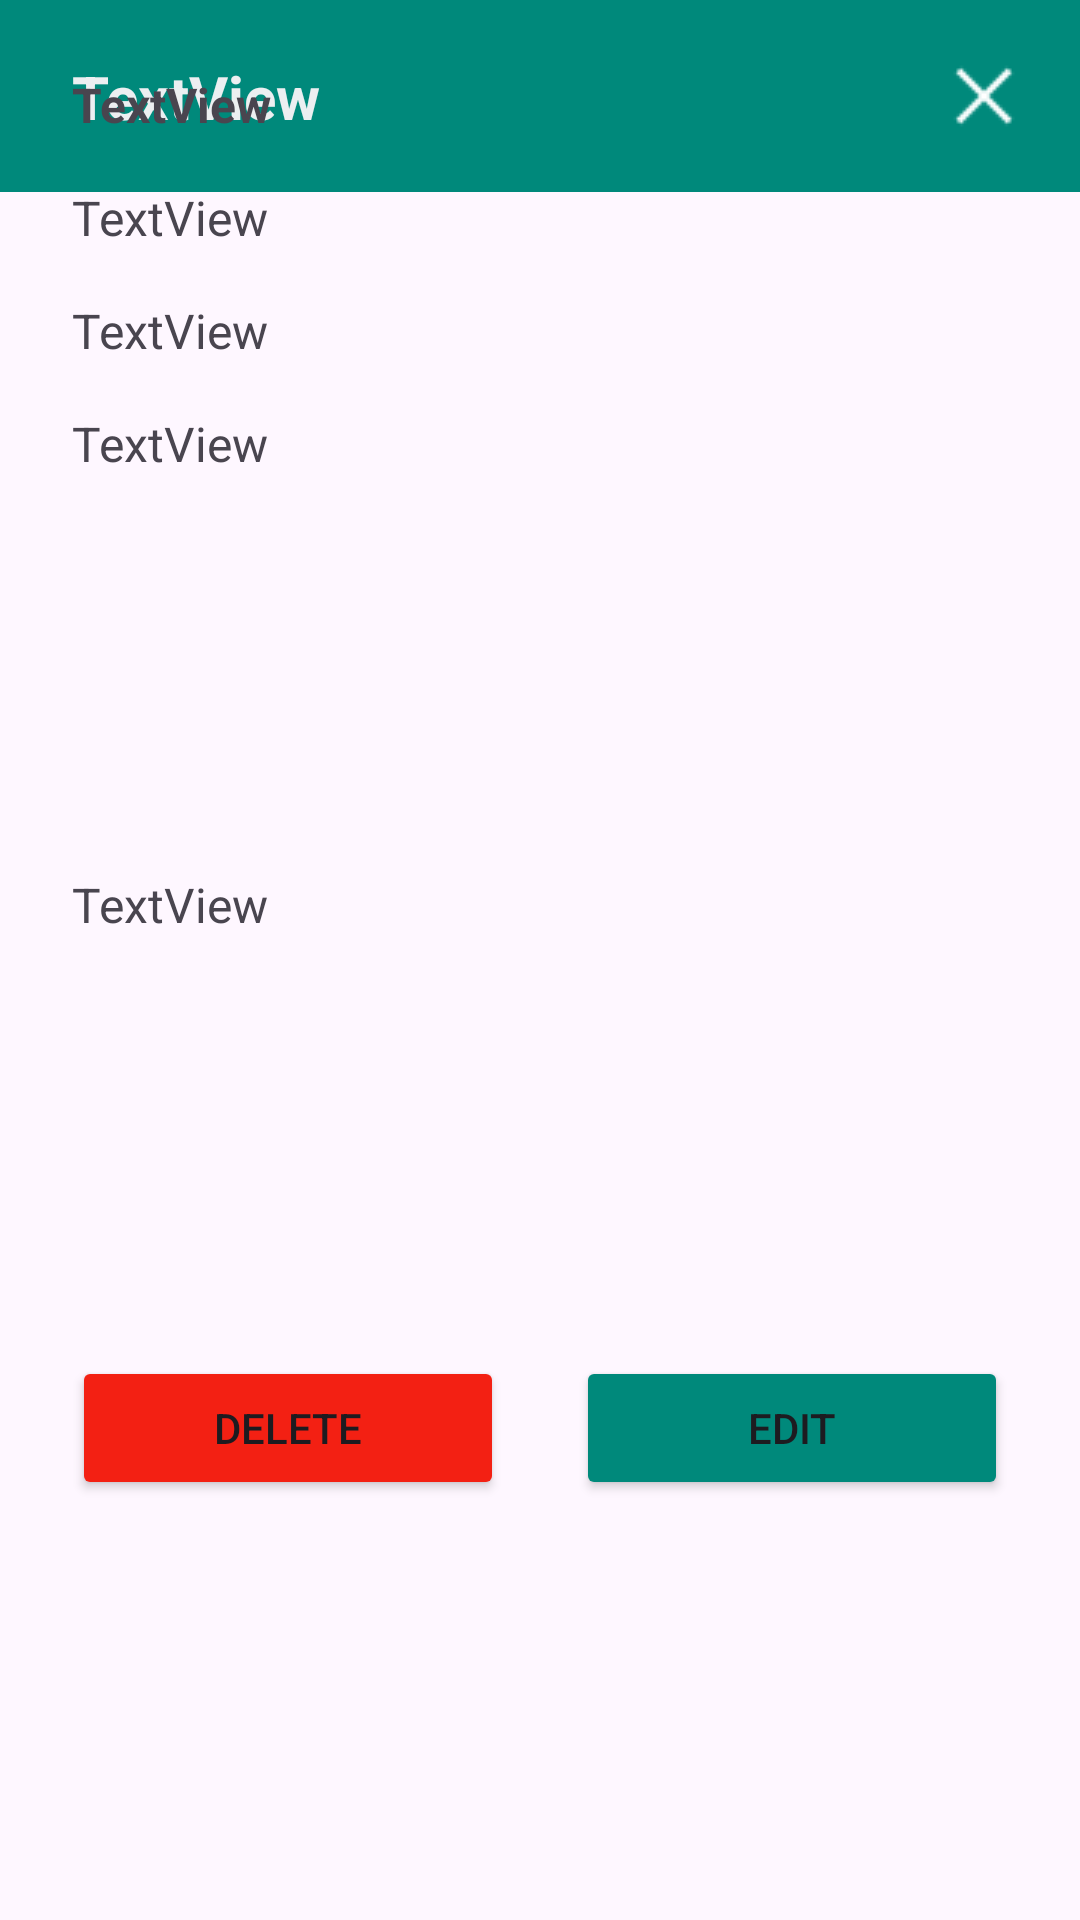

Write the Android layout XML for this screen, with the resource values it uses.
<!-- AndroidManifest.xml: application theme Theme.LanchoneteMobile -->
<!-- res/layout/dialog_funcionario.xml -->
<?xml version="1.0" encoding="utf-8"?>
<androidx.constraintlayout.widget.ConstraintLayout xmlns:android="http://schemas.android.com/apk/res/android"
    xmlns:app="http://schemas.android.com/apk/res-auto"
    xmlns:tools="http://schemas.android.com/tools"
    android:id="@+id/dialog_funcionario"
    android:layout_width="match_parent"
    android:layout_height="wrap_content">

    <androidx.constraintlayout.widget.ConstraintLayout
        android:id="@+id/header"
        android:layout_width="match_parent"
        android:layout_height="64dp"
        android:background="@color/funcionario_main"
        app:layout_constraintEnd_toEndOf="parent"
        app:layout_constraintStart_toStartOf="parent"
        app:layout_constraintTop_toTopOf="parent">

        <TextView
            android:id="@+id/tvIDFuncDialog"
            android:layout_width="wrap_content"
            android:layout_height="wrap_content"
            android:layout_marginStart="24dp"
            android:text="TextView"
            android:textColor="@color/detail_gray"
            android:textSize="20sp"
            android:textStyle="bold"
            app:layout_constraintBottom_toBottomOf="parent"
            app:layout_constraintStart_toStartOf="parent"
            app:layout_constraintTop_toTopOf="parent" />

        <ImageView
            android:id="@+id/btnCloseFuncDialog"
            android:layout_width="wrap_content"
            android:layout_height="wrap_content"
            android:clickable="true"
            android:contentDescription="@string/closeButton"
            app:layout_constraintBottom_toBottomOf="parent"
            app:layout_constraintEnd_toEndOf="parent"
            app:layout_constraintTop_toTopOf="parent"
            app:srcCompat="@drawable/closewhite" />
    </androidx.constraintlayout.widget.ConstraintLayout>

    <androidx.constraintlayout.widget.ConstraintLayout
        android:id="@+id/body"
        android:layout_width="match_parent"
        android:layout_height="match_parent"
        app:layout_constraintTop_toBottomOf="@+id/header">

        <TextView
            android:id="@+id/tvEmailFuncDialog"
            android:layout_width="wrap_content"
            android:layout_height="wrap_content"
            android:layout_marginStart="24dp"
            android:layout_marginTop="16dp"
            android:text="TextView"
            android:textSize="16sp"
            app:layout_constraintStart_toStartOf="parent"
            app:layout_constraintTop_toBottomOf="@+id/tvTelefoneFuncDialog" />

        <TextView
            android:id="@+id/tvTelefoneFuncDialog"
            android:layout_width="wrap_content"
            android:layout_height="wrap_content"
            android:layout_marginStart="24dp"
            android:layout_marginTop="16dp"
            android:text="TextView"
            android:textSize="16sp"
            app:layout_constraintStart_toStartOf="parent"
            app:layout_constraintTop_toBottomOf="@+id/tvNomeFuncDialog" />

        <TextView
            android:id="@+id/tvNomeFuncDialog"
            android:layout_width="wrap_content"
            android:layout_height="wrap_content"
            android:layout_marginStart="24dp"
            android:layout_marginTop="24dp"
            android:text="TextView"
            android:textSize="16sp"
            android:textStyle="bold"
            app:layout_constraintStart_toStartOf="parent"
            app:layout_constraintTop_toTopOf="parent" />

        <TextView
            android:id="@+id/tvDataFuncDialog"
            android:layout_width="wrap_content"
            android:layout_height="wrap_content"
            android:layout_marginStart="24dp"
            android:layout_marginTop="16dp"
            android:text="TextView"
            android:textSize="16sp"
            app:layout_constraintStart_toStartOf="parent"
            app:layout_constraintTop_toBottomOf="@+id/tvEmailFuncDialog" />

        <TextView
            android:id="@+id/tvCargoFuncDialog"
            android:layout_width="wrap_content"
            android:layout_height="wrap_content"
            android:layout_marginStart="24dp"
            android:layout_marginTop="16dp"
            android:text="TextView"
            android:textSize="16sp"
            app:layout_constraintBottom_toTopOf="@+id/btnExcluirFuncDialog"
            app:layout_constraintStart_toStartOf="parent"
            app:layout_constraintTop_toBottomOf="@+id/tvDataFuncDialog" />

        <Button
            android:id="@+id/btnUpdateFuncDialog"
            android:layout_width="0dp"
            android:layout_height="wrap_content"
            android:layout_marginStart="12dp"
            android:layout_marginTop="24dp"
            android:layout_marginEnd="24dp"
            android:layout_marginBottom="24dp"
            android:backgroundTint="@color/funcionario_main"
            android:text="@string/botaoEditar"
            app:layout_constraintBottom_toBottomOf="parent"
            app:layout_constraintEnd_toEndOf="parent"
            app:layout_constraintStart_toEndOf="@+id/btnExcluirFuncDialog"
            app:layout_constraintTop_toBottomOf="@+id/tvCargoFuncDialog" />

        <Button
            android:id="@+id/btnExcluirFuncDialog"
            android:layout_width="0dp"
            android:layout_height="wrap_content"
            android:layout_marginStart="24dp"
            android:layout_marginTop="24dp"
            android:layout_marginEnd="12dp"
            android:layout_marginBottom="24dp"
            android:backgroundTint="@color/danger_red"
            android:text="@string/botaoExcluir"
            app:layout_constraintBottom_toBottomOf="parent"
            app:layout_constraintEnd_toStartOf="@+id/btnUpdateFuncDialog"
            app:layout_constraintStart_toStartOf="parent"
            app:layout_constraintTop_toBottomOf="@+id/tvCargoFuncDialog" />
    </androidx.constraintlayout.widget.ConstraintLayout>
</androidx.constraintlayout.widget.ConstraintLayout>
<!-- resources referenced by this layout -->
<resources>
  <color name="danger_red">#F32013</color>
  <color name="detail_gray">#ECEFF1</color>
  <color name="funcionario_main">#00897B</color>
  <!-- drawable closewhite: png bitmap (drawable, 304 bytes) -->
  <string name="botaoEditar">Edit</string>
  <string name="botaoExcluir">Delete</string>
  <string name="closeButton">Close</string>
  <style name="Theme.LanchoneteMobile" parent="Base.Theme.LanchoneteMobile" />
  <style name="Base.Theme.LanchoneteMobile" parent="Theme.Material3.DayNight.NoActionBar">
          
          
      </style>
</resources>
